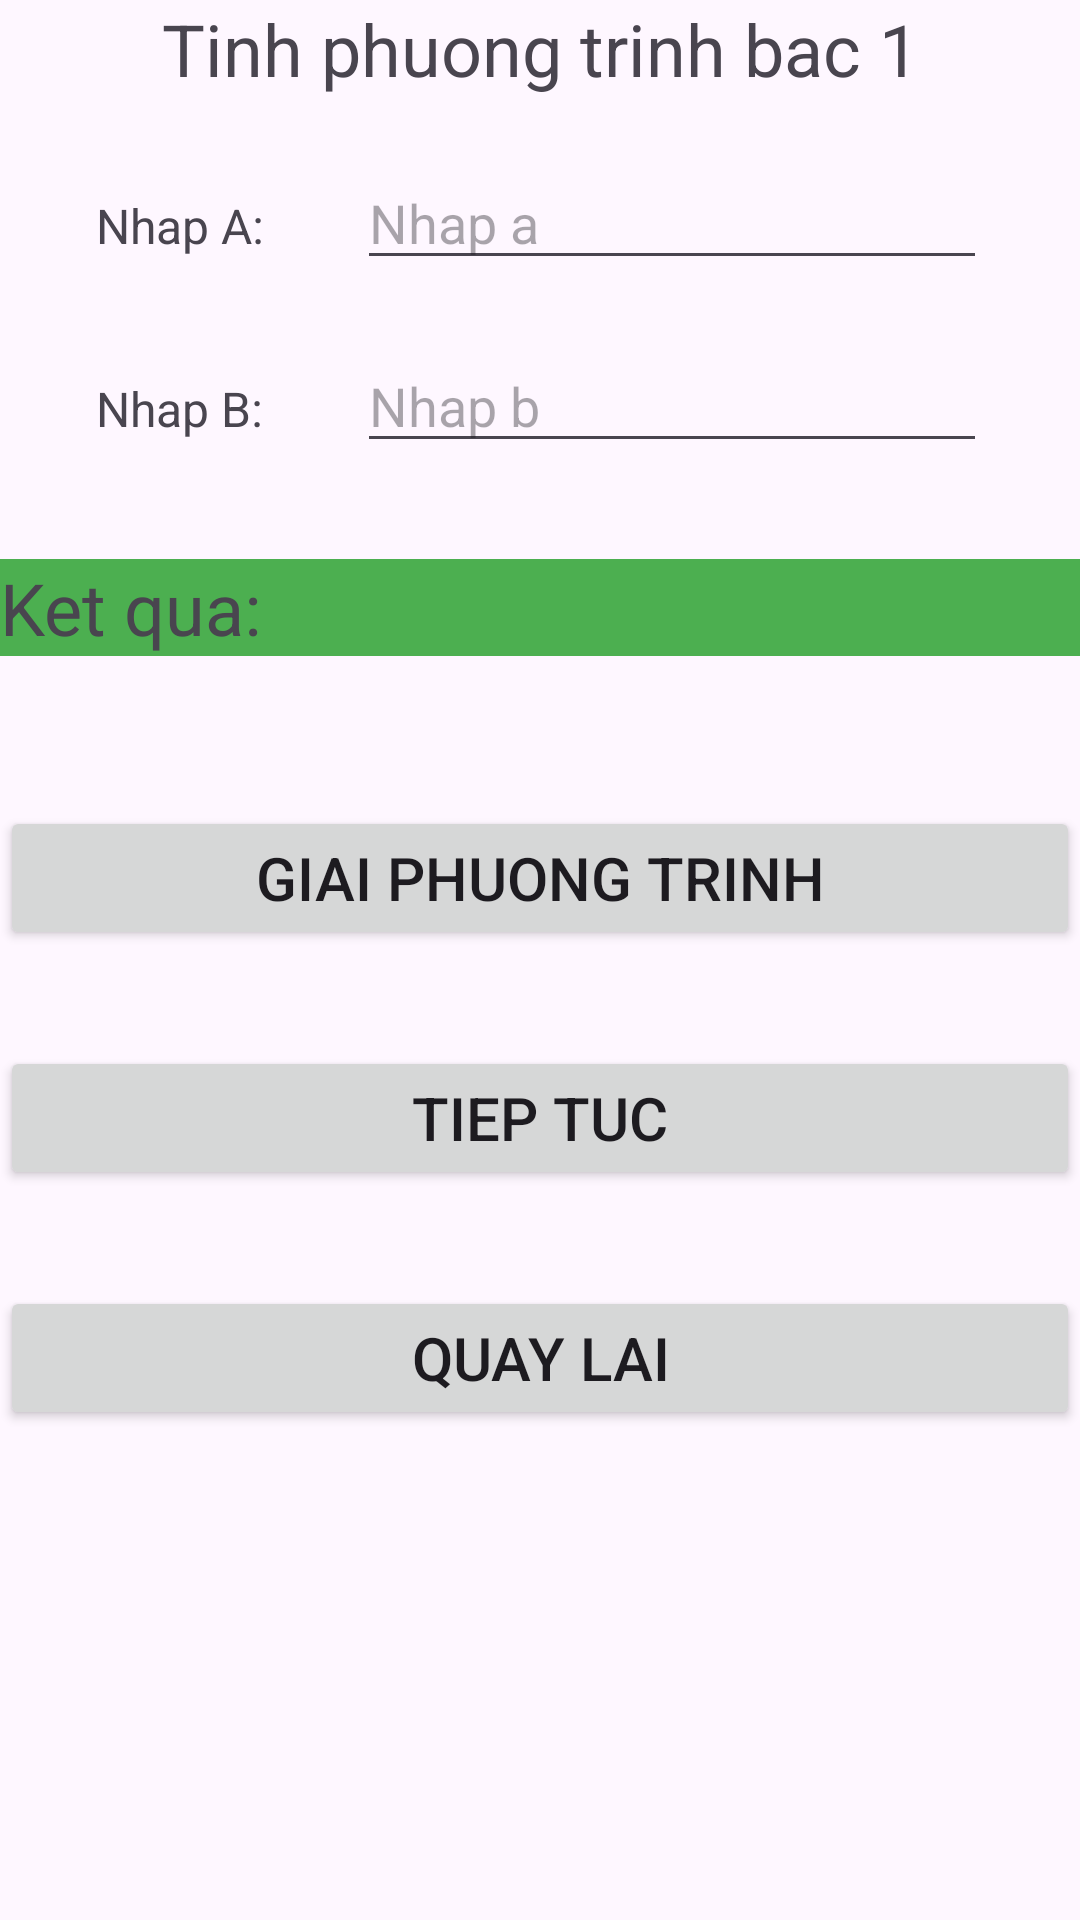

Here is an Android app screen rendered from its layout file. Give the layout XML and the strings, colors and styles it references.
<!-- AndroidManifest.xml: application theme Theme.OnThiCuoiKi -->
<!-- res/layout/activity_phuong_trinh_bac1.xml -->
<?xml version="1.0" encoding="utf-8"?>
<androidx.constraintlayout.widget.ConstraintLayout xmlns:android="http://schemas.android.com/apk/res/android"
    xmlns:app="http://schemas.android.com/apk/res-auto"
    xmlns:tools="http://schemas.android.com/tools"
    android:id="@+id/main"
    android:layout_width="match_parent"
    android:layout_height="match_parent"
    tools:context=".PhuongTrinhBac1">

    <TextView
        android:id="@+id/textView2"
        android:layout_width="match_parent"
        android:layout_height="wrap_content"
        android:gravity="center"
        android:text="Tinh phuong trinh bac 1"
        android:textSize="24sp"
        app:layout_constraintEnd_toEndOf="parent"
        app:layout_constraintStart_toStartOf="parent"
        app:layout_constraintTop_toTopOf="parent" />

    <TextView
        android:id="@+id/textView6"
        android:layout_width="wrap_content"
        android:layout_height="wrap_content"
        android:layout_marginStart="32dp"
        android:layout_marginTop="32dp"
        android:text="Nhap A:"
        android:textSize="16sp"
        app:layout_constraintStart_toStartOf="parent"
        app:layout_constraintTop_toBottomOf="@+id/textView2" />

    <EditText
        android:id="@+id/txtPT2NhapA"
        android:layout_width="wrap_content"
        android:layout_height="wrap_content"
        android:layout_marginStart="32dp"
        android:layout_marginEnd="32dp"
        android:ems="10"
        android:hint="Nhap a"
        android:inputType="number|numberDecimal|numberSigned"
        app:layout_constraintBaseline_toBaselineOf="@+id/textView6"
        app:layout_constraintEnd_toEndOf="parent"
        app:layout_constraintStart_toEndOf="@+id/textView6" />

    <TextView
        android:id="@+id/textView8"
        android:layout_width="wrap_content"
        android:layout_height="wrap_content"
        android:layout_marginStart="32dp"
        android:layout_marginTop="32dp"
        android:text="Nhap B:"
        android:textSize="16sp"
        app:layout_constraintStart_toStartOf="parent"
        app:layout_constraintTop_toBottomOf="@+id/txtPT2NhapA" />

    <EditText
        android:id="@+id/txtPT2NhapB"
        android:layout_width="wrap_content"
        android:layout_height="wrap_content"
        android:layout_marginStart="32dp"
        android:layout_marginEnd="32dp"
        android:ems="10"
        android:hint="Nhap b"
        android:inputType="number|numberDecimal|numberSigned"
        app:layout_constraintBaseline_toBaselineOf="@+id/textView8"
        app:layout_constraintEnd_toEndOf="parent"
        app:layout_constraintStart_toEndOf="@+id/textView8" />

    <TextView
        android:id="@+id/lblPT2KetQua"
        android:layout_width="match_parent"
        android:layout_height="wrap_content"
        android:layout_marginTop="32dp"
        android:background="#4CAF50"
        android:text="Ket qua:"
        android:textSize="24sp"
        app:layout_constraintEnd_toEndOf="parent"
        app:layout_constraintStart_toStartOf="parent"
        app:layout_constraintTop_toBottomOf="@+id/txtPT2NhapB" />

    <Button
        android:id="@+id/btnPT2GiaiPT"
        android:layout_width="match_parent"
        android:layout_height="wrap_content"
        android:layout_marginTop="50dp"
        android:text="Giai phuong trinh"
        android:textSize="20sp"
        app:layout_constraintEnd_toEndOf="parent"
        app:layout_constraintHorizontal_bias="0.498"
        app:layout_constraintStart_toStartOf="parent"
        app:layout_constraintTop_toBottomOf="@+id/lblPT2KetQua" />

    <Button
        android:id="@+id/btnPT2TiepTuc"
        android:layout_width="match_parent"
        android:layout_height="wrap_content"
        android:layout_marginTop="32dp"
        android:text="Tiep tuc"
        android:textSize="20sp"
        app:layout_constraintEnd_toEndOf="parent"
        app:layout_constraintHorizontal_bias="0.498"
        app:layout_constraintStart_toStartOf="parent"
        app:layout_constraintTop_toBottomOf="@+id/btnPT2GiaiPT" />

    <Button
        android:id="@+id/btnPT2QuayLai"
        android:layout_width="match_parent"
        android:layout_height="wrap_content"
        android:layout_marginTop="32dp"
        android:text="Quay lai"
        android:textSize="20sp"
        app:layout_constraintEnd_toEndOf="parent"
        app:layout_constraintHorizontal_bias="0.498"
        app:layout_constraintStart_toStartOf="parent"
        app:layout_constraintTop_toBottomOf="@+id/btnPT2TiepTuc" />

</androidx.constraintlayout.widget.ConstraintLayout>
<!-- resources referenced by this layout -->
<resources>
  <style name="Theme.OnThiCuoiKi" parent="Base.Theme.OnThiCuoiKi" />
  <style name="Base.Theme.OnThiCuoiKi" parent="Theme.Material3.DayNight.NoActionBar">
          
          
      </style>
</resources>
